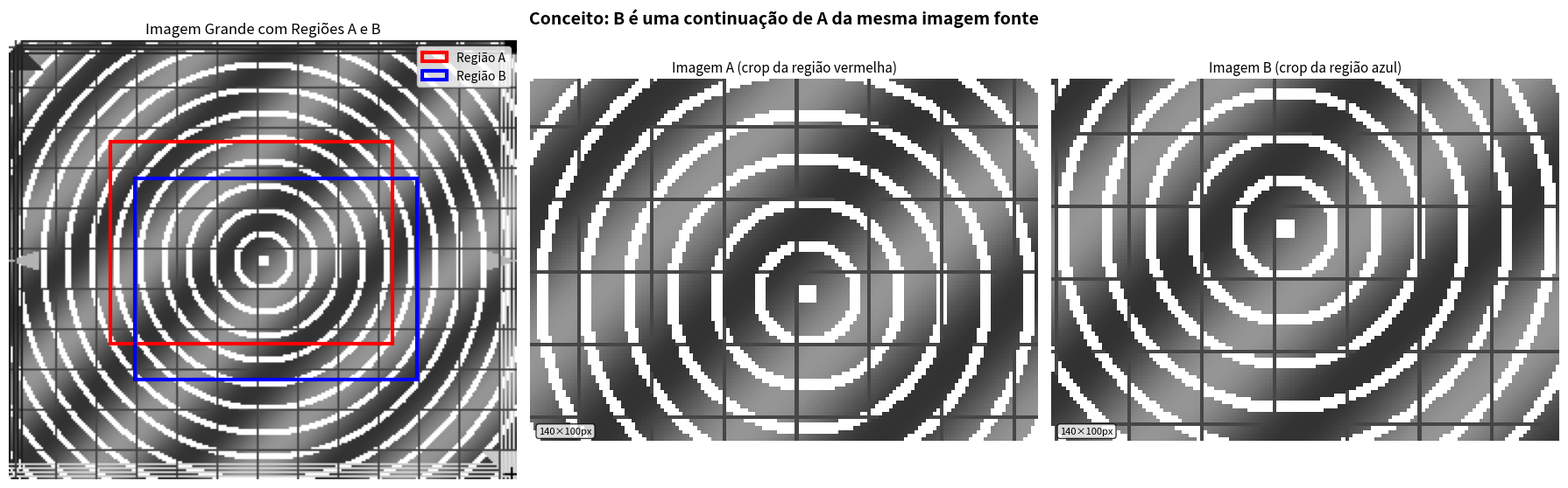
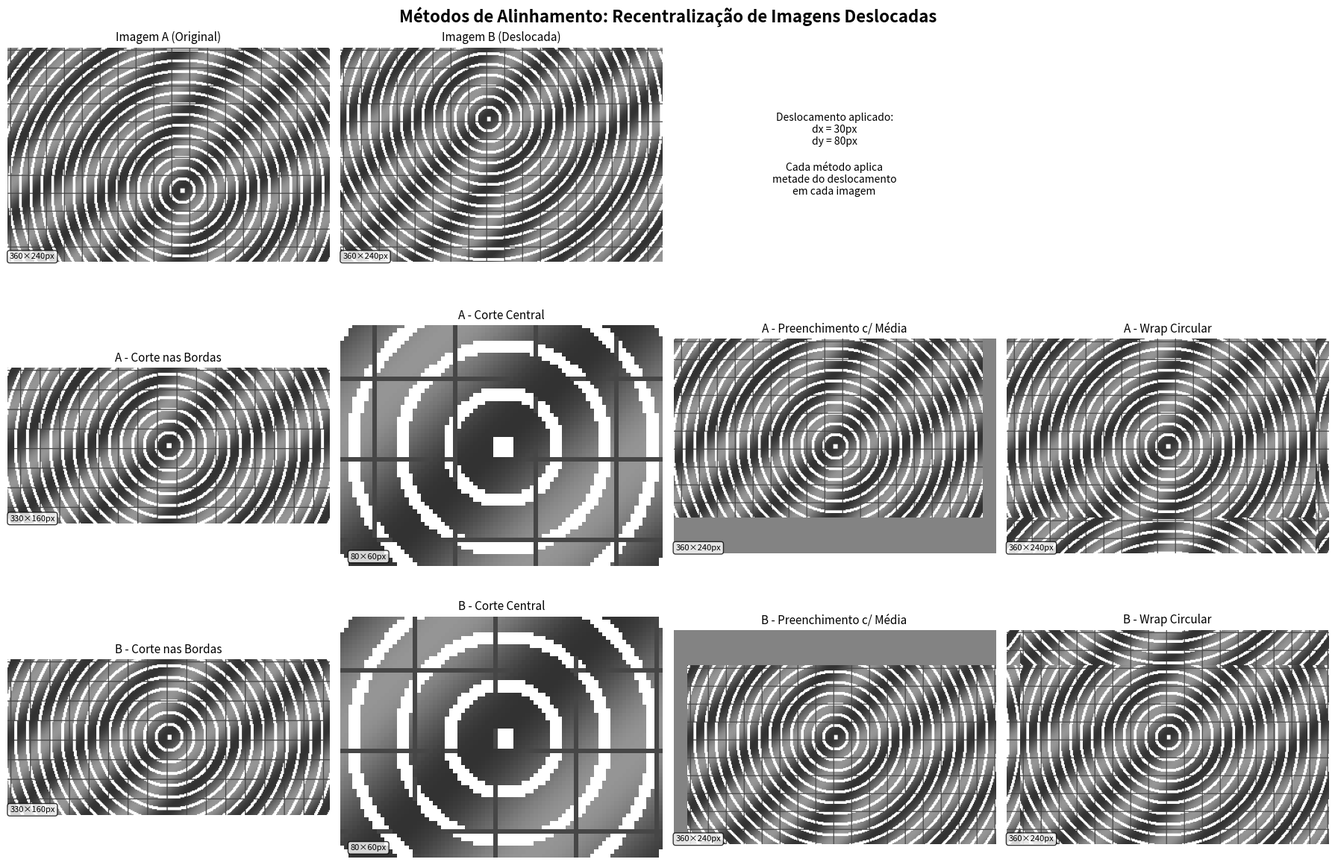

Recreate these plots in Python, in order.
import numpy as np
import matplotlib.pyplot as plt


def create_pattern_image(h, w):
    image = np.full((h, w), 100, dtype=np.uint8)

    for i in range(h):
        for j in range(w):
            image[i, j] = int(100 + 50 * np.sin((i + j) * 0.08))

    center_y, center_x = h // 2, w // 2
    for i in range(h):
        for j in range(w):
            dist = np.sqrt((i - center_y) ** 2 + (j - center_x) ** 2)
            if int(dist) % 12 < 3:  # Anéis a cada 12 pixels
                image[i, j] = 255

    for i in range(0, min(15, h)):
        for j in range(0, min(i + 3, w)):
            image[i, j] = 50

    for i in range(max(0, h - 15), h):
        for j in range(max(0, w - (h - i) - 3), w):
            image[i, j] = 200

    for j in range(0, min(8, w)):
        if j % 2 == 0:
            image[:, j] = 30

    for j in range(max(0, w - 8), w):
        if j % 2 == 0:
            image[:, j] = 220

    for i in range(0, min(8, h)):
        if i % 2 == 0:
            image[i, :] = 40

    for i in range(max(0, h - 8), h):
        if i % 2 == 0:
            image[i, :] = 210

    # 6. Marcadores de orientação únicos
    # Triângulo no canto superior esquerdo
    for i in range(6):
        for j in range(6 - i):
            image[i, j] = 255

    # Quadrado no canto superior direito
    image[0:6, w - 6:w] = 0

    # X no canto inferior esquerdo
    for i in range(6):
        image[h - 6 + i, i] = 255
        image[h - 6 + i, 5 - i] = 255

    # Cruz no canto inferior direito
    image[h - 6:h, w - 3] = 0
    image[h - 3, w - 6:w] = 0

    # 7. Padrão em formato de seta apontando para o centro
    # Seta da esquerda
    for i in range(h // 2 - 5, h // 2 + 6):
        for j in range(15):
            if abs(i - h // 2) <= j // 3:
                image[i, j] = 180

    # Seta da direita
    for i in range(h // 2 - 5, h // 2 + 6):
        for j in range(w - 15, w):
            if abs(i - h // 2) <= (w - 1 - j) // 3:
                image[i, j] = 180

    return image


def add_grid(image, grid_spacing=20, grid_value=70, offset=3):
    """Adiciona linhas de grade visuais à imagem."""
    image_with_grid = image.copy()
    h, w = image.shape

    for y in range(offset, h, grid_spacing):
        image_with_grid[y, :] = np.minimum(image_with_grid[y, :], grid_value)
    for x in range(offset, w, grid_spacing):
        image_with_grid[:, x] = np.minimum(image_with_grid[:, x], grid_value)

    return image_with_grid


def generate_shifted_images(h, w, dx, dy):
    """
    Gera imagens A e B onde B é A deslocada.
    CORRIGIDO: Agora corta dois pedaços de uma imagem maior mantendo continuidade.
    """
    # Criar uma imagem maior que contenha ambas as regiões
    # Precisa ser grande o suficiente para conter A e B deslocado
    margin = 50  # margem extra para evitar problemas nas bordas
    large_h = h + abs(dy) + 2 * margin
    large_w = w + abs(dx) + 2 * margin

    # Criar o padrão na imagem grande
    large_pattern = create_pattern_image(large_h, large_w)

    # Definir posição de A na imagem grande (no centro da margem)
    start_y_A = margin
    start_x_A = margin

    # Definir posição de B na imagem grande (A deslocada por dx, dy)
    start_y_B = start_y_A + dy
    start_x_B = start_x_A + dx

    # Extrair imagem A (região base)
    imgA = large_pattern[start_y_A:start_y_A + h, start_x_A:start_x_A + w].copy()

    # Extrair imagem B (região deslocada)
    imgB = large_pattern[start_y_B:start_y_B + h, start_x_B:start_x_B + w].copy()

    return imgA, imgB


def align_images_by_displacement(imgA, imgB, dx, dy, mode='crop', crop_size=(60, 40)):
    """
    Alinha duas imagens deslocadas aplicando metade do deslocamento em cada uma.
    CORRIGIDO: Agora que B = A deslocada por (dx,dy), para alinhar precisamos
    mover A por (+dx/2, +dy/2) e B por (-dx/2, -dy/2)
    """
    h, w = imgA.shape
    dx_abs, dy_abs = abs(dx), abs(dy)

    if mode == 'crop':
        # Corte simples para alinhar deslocamento (A frente, B atrás)
        if dx > 0:
            imgA = imgA[:, dx:]
            imgB = imgB[:, :-dx]
        elif dx < 0:
            imgA = imgA[:, :dx]
            imgB = imgB[:, -dx:]

        if dy > 0:
            imgA = imgA[dy:, :]
            imgB = imgB[:-dy, :]
        elif dy < 0:
            imgA = imgA[:dy, :]
            imgB = imgB[-dy:, :]

        # Garantir tamanhos iguais
        min_h = min(imgA.shape[0], imgB.shape[0])
        min_w = min(imgA.shape[1], imgB.shape[1])
        return imgA[:min_h, :min_w], imgB[:min_h, :min_w]


    elif mode == 'center_crop':
        crop_w, crop_h = crop_size
        cx, cy = w // 2, h // 2

        # CORRIGIDO: Compensação de deslocamento
        # A precisa mover +dx/2, +dy/2 (em direção a B)
        # B precisa mover -dx/2, -dy/2 (em direção a A)
        offset_x_A = dx // 2
        offset_y_A = dy // 2
        offset_x_B = -(dx - offset_x_A)  # resto do deslocamento na direção oposta
        offset_y_B = -(dy - offset_y_A)

        xA1 = cx - crop_w // 2 + offset_x_A
        yA1 = cy - crop_h // 2 + offset_y_A
        xB1 = cx - crop_w // 2 + offset_x_B
        yB1 = cy - crop_h // 2 + offset_y_B

        xA2, yA2 = xA1 + crop_w, yA1 + crop_h
        xB2, yB2 = xB1 + crop_w, yB1 + crop_h

        # Garantir que os crops estão dentro dos limites
        xA1, yA1 = max(0, xA1), max(0, yA1)
        xA2, yA2 = min(w, xA2), min(h, yA2)
        xB1, yB1 = max(0, xB1), max(0, yB1)
        xB2, yB2 = min(w, xB2), min(h, yB2)

        imgA_crop = imgA[yA1:yA2, xA1:xA2]
        imgB_crop = imgB[yB1:yB2, xB1:xB2]

        return imgA_crop, imgB_crop

    elif mode == 'pad_mean':
        def pad_symmetric_corrected(img, dx, dy, direction, mean_val):
            h, w = img.shape

            if direction == 'B':
                dx_offset = dx // 2
                dy_offset = dy // 2

                if dx_offset > 0:
                    img = img[:, :w - dx_offset]  # crop direita
                    img = np.pad(img, ((0, 0), (dx_offset, 0)), constant_values=mean_val)  # pad esquerda
                elif dx_offset < 0:
                    img = img[:, -dx_offset:]  # crop esquerda
                    img = np.pad(img, ((0, 0), (0, -dx_offset)), constant_values=mean_val)  # pad direita

                if dy_offset > 0:
                    img = img[:h - dy_offset, :]  # crop fundo
                    img = np.pad(img, ((dy_offset, 0), (0, 0)), constant_values=mean_val)  # pad topo
                elif dy_offset < 0:
                    img = img[-dy_offset:, :]  # crop topo
                    img = np.pad(img, ((0, -dy_offset), (0, 0)), constant_values=mean_val)  # pad fundo

            else:  # direction == 'B'
                dx_offset = -(dx - dx // 2)
                dy_offset = -(dy - dy // 2)

                if dx_offset > 0:
                    img = img[:, :w - dx_offset]  # crop direita
                    img = np.pad(img, ((0, 0), (dx_offset, 0)), constant_values=mean_val)  # pad esquerda
                elif dx_offset < 0:
                    img = img[:, -dx_offset:]  # crop esquerda
                    img = np.pad(img, ((0, 0), (0, -dx_offset)), constant_values=mean_val)  # pad direita

                # Se dy_offset > 0: B move para baixo, então pad topo e crop fundo
                if dy_offset > 0:
                    img = img[:h - dy_offset, :]  # crop fundo
                    img = np.pad(img, ((dy_offset, 0), (0, 0)), constant_values=mean_val)  # pad topo
                elif dy_offset < 0:
                    img = img[-dy_offset:, :]  # crop topo
                    img = np.pad(img, ((0, -dy_offset), (0, 0)), constant_values=mean_val)  # pad fundo

            return img

        meanA = int(np.mean(imgA))
        meanB = int(np.mean(imgB))

        imgA_padded = pad_symmetric_corrected(imgA, dx, dy, 'A', meanA)
        imgB_padded = pad_symmetric_corrected(imgB, dx, dy, 'B', meanB)

        # Garantir mesmo tamanho final
        min_h = min(imgA_padded.shape[0], imgB_padded.shape[0])
        min_w = min(imgA_padded.shape[1], imgB_padded.shape[1])
        return imgA_padded[:min_h, :min_w], imgB_padded[:min_h, :min_w]

    elif mode == 'wrap':
        def wrap_symmetric(img, dx, dy, direction):
            h, w = img.shape

            dx_half = abs(dx) // 2
            dy_half = abs(dy) // 2

            # Eixo X
            if dx != 0:
                if direction == 'B' and dx > 0:
                    left = img[:, -dx_half:]  # pegar da direita
                    core = img[:, :w - dx_half]
                    img = np.concatenate([left, core], axis=1)
                elif direction == 'A' and dx > 0:
                    core = img[:, dx_half:]
                    right = img[:, :dx_half]
                    img = np.concatenate([core, right], axis=1)
                elif direction == 'B' and dx < 0:
                    right = img[:, :dx_half]
                    core = img[:, dx_half:]
                    img = np.concatenate([core, right], axis=1)
                elif direction == 'A' and dx < 0:
                    core = img[:, :w - dx_half]
                    left = img[:, -dx_half:]
                    img = np.concatenate([left, core], axis=1)

            # Eixo Y
            if dy != 0:
                if direction == 'B' and dy > 0:
                    top = img[-dy_half:, :]
                    core = img[:h - dy_half, :]
                    img = np.concatenate([top, core], axis=0)
                elif direction == 'A' and dy > 0:
                    core = img[dy_half:, :]
                    bottom = img[:dy_half, :]
                    img = np.concatenate([core, bottom], axis=0)
                elif direction == 'B' and dy < 0:
                    bottom = img[:dy_half, :]
                    core = img[dy_half:, :]
                    img = np.concatenate([core, bottom], axis=0)
                elif direction == 'A' and dy < 0:
                    core = img[:h - dy_half, :]
                    top = img[-dy_half:, :]
                    img = np.concatenate([top, core], axis=0)

            return img

        imgA_wrap = wrap_symmetric(imgA, dx, dy, 'A')
        imgB_wrap = wrap_symmetric(imgB, dx, dy, 'B')

        # Garantir mesmo tamanho final
        min_h = min(imgA_wrap.shape[0], imgB_wrap.shape[0])
        min_w = min(imgA_wrap.shape[1], imgB_wrap.shape[1])
        return imgA_wrap[:min_h, :min_w], imgB_wrap[:min_h, :min_w]

    else:
        raise ValueError(f"Modo '{mode}' não reconhecido.")


def add_size_text(ax, img, title):
    """Adiciona texto com dimensões da imagem."""
    h, w = img.shape
    ax.text(2, h - 2, f'{w}×{h}px',
            bbox=dict(boxstyle="round,pad=0.3", facecolor="white", alpha=0.8),
            fontsize=8, ha='left', va='bottom')
    ax.set_title(title, fontsize=11)


def visualize_all_methods():
    """Visualiza todos os métodos de alinhamento em uma única figura."""
    # Parâmetros - imagem retangular
    h, w = 240, 360
    dx, dy = 30, 80

    # Gerar imagem A e B deslocada (agora com continuidade correta)
    imgA, imgB = generate_shifted_images(h, w, dx, dy)

    # Adicionar grade
    imgA_grid = add_grid(imgA)
    imgB_grid = add_grid(imgB)

    # Métodos a testar
    methods = ['crop', 'center_crop', 'pad_mean', 'wrap']
    method_names = ['Corte nas Bordas', 'Corte Central', 'Preenchimento c/ Média', 'Wrap Circular']

    # Criar figura
    fig, axes = plt.subplots(3, 4, figsize=(18, 12))

    # Primeira linha: imagens originais
    axes[0, 0].imshow(imgA_grid, cmap='gray', vmin=0, vmax=255)
    add_size_text(axes[0, 0], imgA_grid, 'Imagem A (Original)')
    axes[0, 0].axis('off')

    axes[0, 1].imshow(imgB_grid, cmap='gray', vmin=0, vmax=255)
    add_size_text(axes[0, 1], imgB_grid, 'Imagem B (Deslocada)')
    axes[0, 1].axis('off')

    # Adicionar texto explicativo
    axes[0, 2].text(0.5, 0.5,
                    f'Deslocamento aplicado:\ndx = {dx}px\ndy = {dy}px\n\nCada método aplica\nmetade do deslocamento\nem cada imagem',
                    ha='center', va='center', transform=axes[0, 2].transAxes,
                    fontsize=10)
    axes[0, 2].axis('off')

    # Ocultar o último da primeira linha
    axes[0, 3].axis('off')

    # Segunda e terceira linha: métodos
    for i, (method, name) in enumerate(zip(methods, method_names)):
        try:
            imgA_aligned, imgB_aligned = align_images_by_displacement(
                imgA_grid, imgB_grid, dx, dy, mode=method, crop_size=(80, 60)
            )

            # Segunda linha: Imagem A processada
            axes[1, i].imshow(imgA_aligned, cmap='gray', vmin=0, vmax=255)
            add_size_text(axes[1, i], imgA_aligned, f'A - {name}')
            axes[1, i].axis('off')

            # Terceira linha: Imagem B processada
            axes[2, i].imshow(imgB_aligned, cmap='gray', vmin=0, vmax=255)
            add_size_text(axes[2, i], imgB_aligned, f'B - {name}')
            axes[2, i].axis('off')

        except Exception as e:
            print(f"Erro no método {method}: {e}")

    plt.tight_layout(rect=[0, 0, 1, 1])  # reserva espaço para o suptitle
    plt.suptitle('Métodos de Alinhamento: Recentralização de Imagens Deslocadas',
                 fontsize=16, fontweight='bold', y=0.99)
    plt.savefig("plot.png")
    plt.show()


def demonstrate_single_method(method='wrap'):
    h, w = 100, 140
    dx, dy = 12, 18

    # Gerar imagens
    imgA, imgB = generate_shifted_images(h, w, dx, dy)

    imgA_grid = add_grid(imgA)
    imgB_grid = add_grid(imgB)

    imgA_aligned, imgB_aligned = align_images_by_displacement(
        imgA_grid, imgB_grid, dx, dy, mode=method, crop_size=(80, 60)
    )

    # Plotar
    fig, axes = plt.subplots(2, 2, figsize=(14, 10))

    axes[0, 0].imshow(imgA_grid, cmap='gray', vmin=0, vmax=255)
    add_size_text(axes[0, 0], imgA_grid, 'Imagem A - Original')
    axes[0, 0].axis('off')

    axes[0, 1].imshow(imgB_grid, cmap='gray', vmin=0, vmax=255)
    add_size_text(axes[0, 1], imgB_grid, 'Imagem B - Deslocada')
    axes[0, 1].axis('off')

    axes[1, 0].imshow(imgA_aligned, cmap='gray', vmin=0, vmax=255)
    add_size_text(axes[1, 0], imgA_aligned, f'Imagem A - {method}')
    axes[1, 0].axis('off')

    axes[1, 1].imshow(imgB_aligned, cmap='gray', vmin=0, vmax=255)
    add_size_text(axes[1, 1], imgB_aligned, f'Imagem B - {method}')
    axes[1, 1].axis('off')

    plt.tight_layout()
    plt.suptitle(f'Método: {method} - Recentralização (dx={dx}, dy={dy})', fontsize=14, fontweight='bold')
    plt.show()


def demonstrate_original_concept():
    """Demonstra o conceito original: uma imagem grande com A e B sendo crops dela."""
    h, w = 100, 140
    dx, dy = 12, 18

    # Criar imagem grande
    margin = 50
    large_h = h + abs(dy) + 2 * margin
    large_w = w + abs(dx) + 2 * margin
    large_pattern = create_pattern_image(large_h, large_w)
    large_pattern_grid = add_grid(large_pattern)

    # Posições das regiões A e B
    start_y_A = margin
    start_x_A = margin
    start_y_B = start_y_A + dy
    start_x_B = start_x_A + dx

    # Criar figura
    fig, axes = plt.subplots(1, 3, figsize=(18, 6))

    # Imagem grande com retângulos mostrando A e B
    axes[0].imshow(large_pattern_grid, cmap='gray', vmin=0, vmax=255)

    # Desenhar retângulos para mostrar as regiões
    from matplotlib.patches import Rectangle
    rectA = Rectangle((start_x_A, start_y_A), w, h, linewidth=3, edgecolor='red', facecolor='none', label='Região A')
    rectB = Rectangle((start_x_B, start_y_B), w, h, linewidth=3, edgecolor='blue', facecolor='none', label='Região B')
    axes[0].add_patch(rectA)
    axes[0].add_patch(rectB)
    axes[0].set_title('Imagem Grande com Regiões A e B', fontsize=12)
    axes[0].legend()
    axes[0].axis('off')

    # Extrair e mostrar A e B
    imgA = large_pattern_grid[start_y_A:start_y_A + h, start_x_A:start_x_A + w]
    imgB = large_pattern_grid[start_y_B:start_y_B + h, start_x_B:start_x_B + w]

    axes[1].imshow(imgA, cmap='gray', vmin=0, vmax=255)
    add_size_text(axes[1], imgA, 'Imagem A (crop da região vermelha)')
    axes[1].axis('off')

    axes[2].imshow(imgB, cmap='gray', vmin=0, vmax=255)
    add_size_text(axes[2], imgB, 'Imagem B (crop da região azul)')
    axes[2].axis('off')

    plt.tight_layout()
    plt.suptitle('Conceito: B é uma continuação de A da mesma imagem fonte', fontsize=14, fontweight='bold')
    plt.show()


# ---------- Demonstração ----------
print("Executando demonstração do conceito corrigido...")
demonstrate_original_concept()

print("\nExecutando visualização completa...")
visualize_all_methods()

print("\nPara demonstrar um método específico, use:")
print("demonstrate_single_method('wrap')")
print("demonstrate_single_method('crop')")
print("demonstrate_single_method('center_crop')")
print("demonstrate_single_method('pad_mean')")
